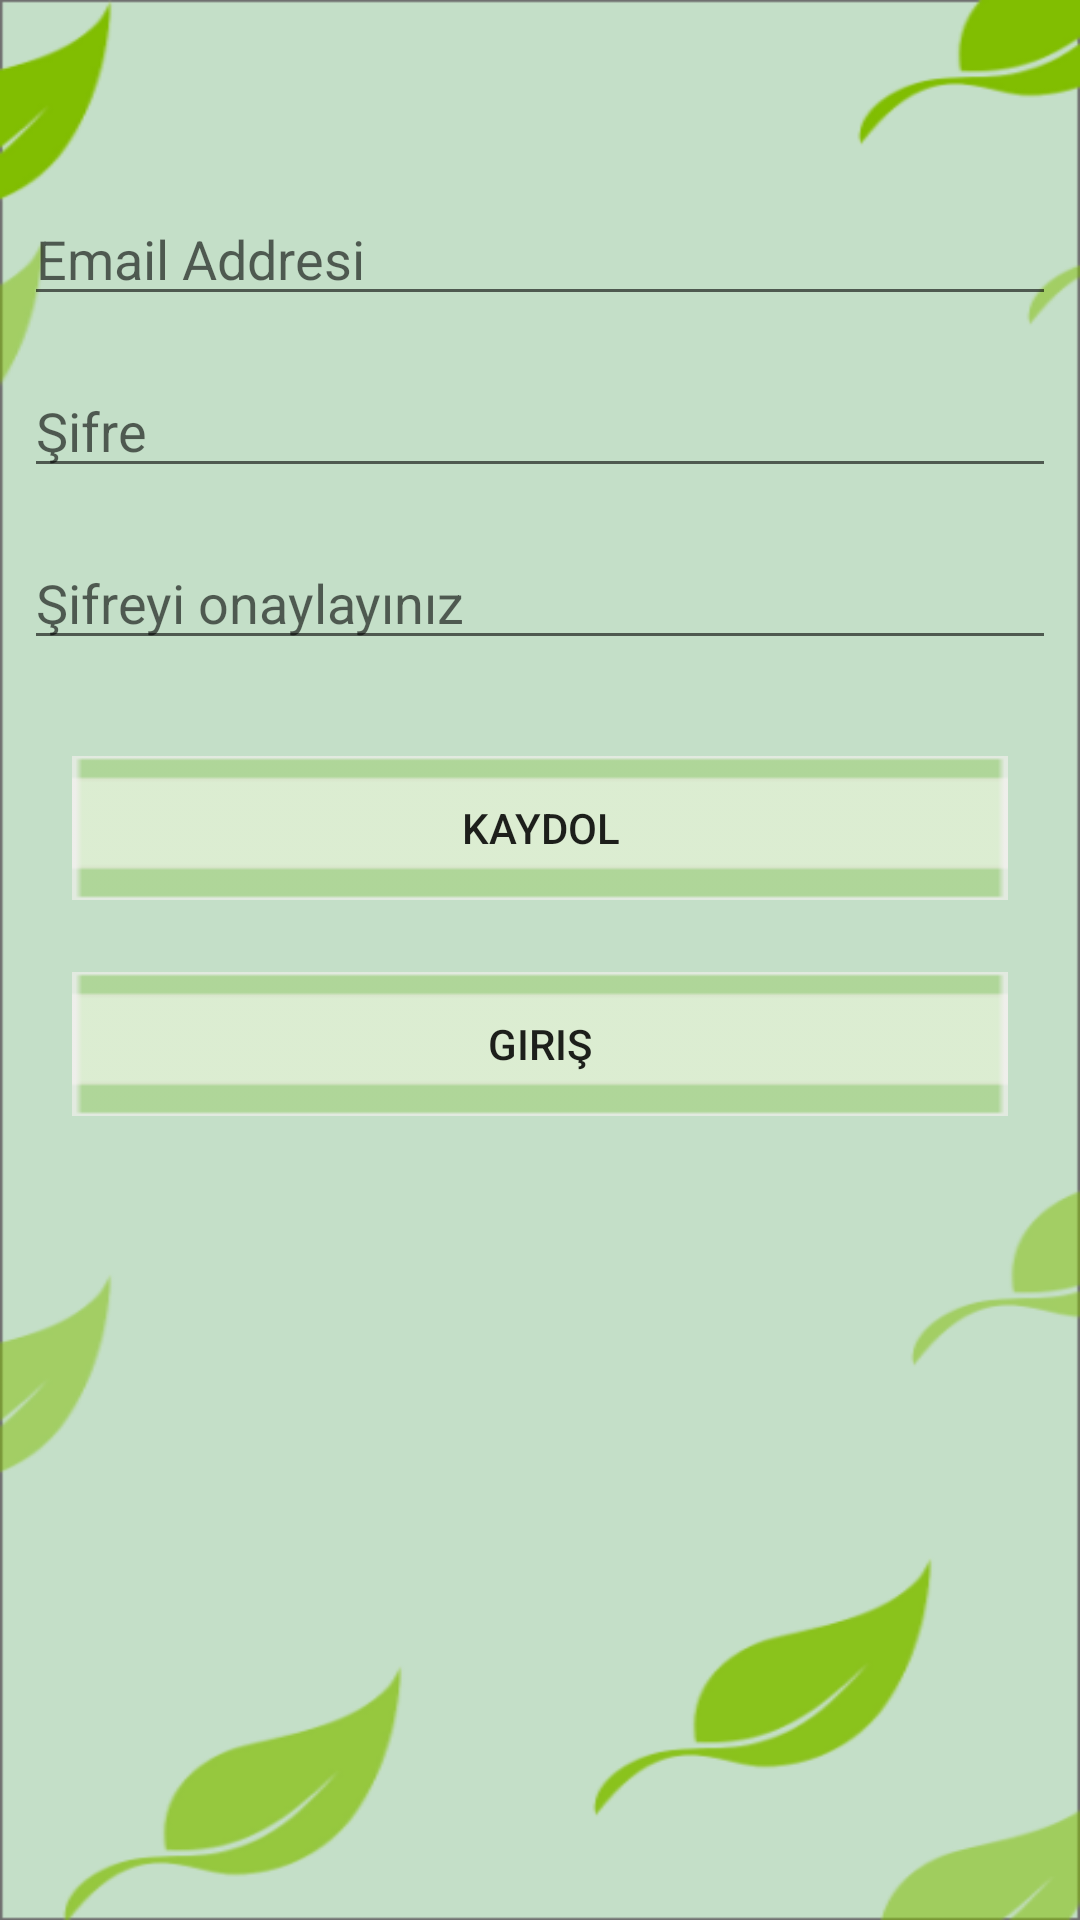

Produce the Android XML layout that renders to this screen, including the resource entries it uses.
<!-- AndroidManifest.xml: application theme Theme.TrashTrekking -->
<!-- res/layout/activity_register.xml -->
<?xml version="1.0" encoding="utf-8"?>
<androidx.constraintlayout.widget.ConstraintLayout xmlns:android="http://schemas.android.com/apk/res/android"
    xmlns:app="http://schemas.android.com/apk/res-auto"
    xmlns:tools="http://schemas.android.com/tools"
    android:layout_width="match_parent"
    android:layout_height="match_parent"
    android:background="@drawable/backapp"
    tools:context=".loginRegister.RegisterActivity">

    <EditText
        android:id="@+id/MailText"
        android:layout_width="0dp"
        android:layout_height="wrap_content"
        android:layout_marginStart="8dp"
        android:layout_marginTop="64dp"
        android:layout_marginEnd="8dp"
        android:ems="10"
        android:hint="Email Addresi"
        android:inputType="textEmailAddress"
        app:layout_constraintEnd_toEndOf="parent"
        app:layout_constraintHorizontal_bias="0.0"
        app:layout_constraintStart_toStartOf="parent"
        app:layout_constraintTop_toTopOf="parent" />

    <EditText
        android:id="@+id/PassText"
        android:layout_width="0dp"
        android:layout_height="wrap_content"
        android:layout_marginStart="8dp"
        android:layout_marginTop="16dp"
        android:layout_marginEnd="8dp"
        android:ems="10"
        android:hint="Şifre"
        android:inputType="textPassword"
        app:layout_constraintEnd_toEndOf="parent"
        app:layout_constraintStart_toStartOf="parent"
        app:layout_constraintTop_toBottomOf="@+id/MailText" />

    <EditText
        android:id="@+id/PassText2"
        android:layout_width="0dp"
        android:layout_height="wrap_content"
        android:layout_marginStart="8dp"
        android:layout_marginTop="16dp"
        android:layout_marginEnd="8dp"
        android:ems="10"
        android:hint="Şifreyi onaylayınız"
        android:inputType="textPassword"
        app:layout_constraintEnd_toEndOf="parent"
        app:layout_constraintStart_toStartOf="parent"
        app:layout_constraintTop_toBottomOf="@+id/PassText" />

    <Button
        android:id="@+id/RegistBut"
        android:layout_width="0dp"
        android:layout_height="wrap_content"
        android:layout_marginStart="24dp"
        android:layout_marginTop="32dp"
        android:layout_marginEnd="24dp"
        android:background="@drawable/buton"
        android:text="kaydol"
        app:layout_constraintEnd_toEndOf="parent"
        app:layout_constraintStart_toStartOf="parent"
        app:layout_constraintTop_toBottomOf="@+id/PassText2" />

    <Button
        android:id="@+id/log"
        android:layout_width="0dp"
        android:layout_height="wrap_content"
        android:layout_marginStart="24dp"
        android:layout_marginTop="24dp"
        android:layout_marginEnd="24dp"
        android:background="@drawable/buton"
        android:text="giriş"
        app:layout_constraintEnd_toEndOf="parent"
        app:layout_constraintStart_toStartOf="parent"
        app:layout_constraintTop_toBottomOf="@+id/RegistBut" />
</androidx.constraintlayout.widget.ConstraintLayout>
<!-- resources referenced by this layout -->
<resources>
  <!-- drawable backapp: png bitmap (drawable, 38021 bytes) -->
  <!-- drawable buton: png bitmap (drawable, 382 bytes) -->
  <style name="Theme.TrashTrekking" parent="Theme.MaterialComponents.DayNight.DarkActionBar">
          
          <item name="colorPrimary">#6B9C40</item>
          <item name="colorPrimaryVariant">#436129</item>
          <item name="colorOnPrimary">@color/white</item>
          
          <item name="colorSecondary">@color/teal_200</item>
          <item name="colorSecondaryVariant">@color/teal_700</item>
          <item name="colorOnSecondary">@color/black</item>
          
          <item name="android:statusBarColor" tools:targetApi="l">?attr/colorPrimaryVariant</item>
          
      </style>
  <!-- not gathered from this repository: default colours our renderer supplied (Android Studio template values) -->
  <color name="teal_200">#FF03DAC5</color>
  <color name="teal_700">#FF018786</color>
  <color name="black">#FF000000</color>
  <color name="white">#FFFFFFFF</color>
</resources>
